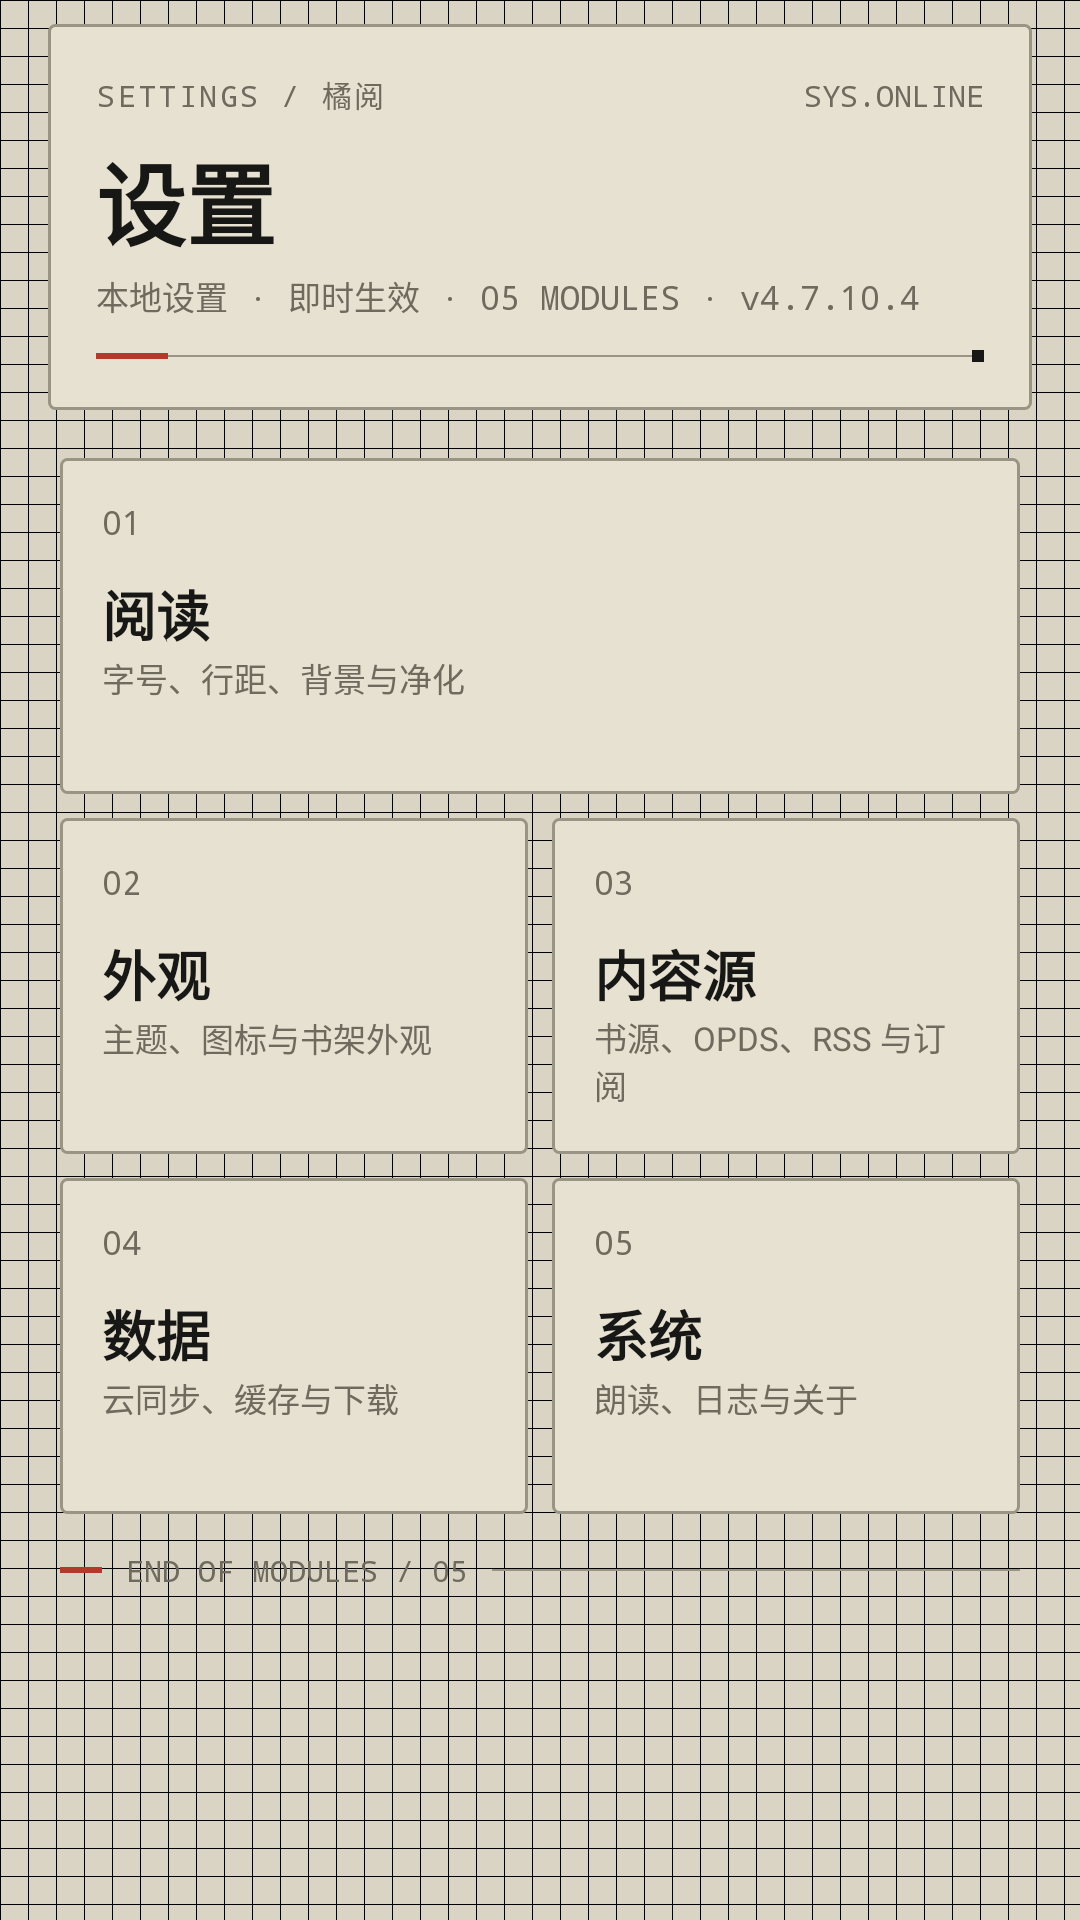

Produce the Android XML layout that renders to this screen, including the resource entries it uses.
<!-- AndroidManifest.xml: application theme AppTheme.Light -->
<!-- res/layout/view_settings_header.xml -->
<?xml version="1.0" encoding="utf-8"?>
<LinearLayout xmlns:android="http://schemas.android.com/apk/res/android"
    android:layout_width="match_parent"
    android:layout_height="wrap_content"
    android:orientation="vertical"
    android:paddingStart="16dp"
    android:paddingTop="8dp"
    android:paddingEnd="16dp"
    android:paddingBottom="12dp">

    <LinearLayout
        android:layout_width="match_parent"
        android:layout_height="wrap_content"
        android:background="@drawable/bg_juyue_panel"
        android:orientation="vertical"
        android:padding="16dp">

        <LinearLayout
            android:layout_width="match_parent"
            android:layout_height="wrap_content"
            android:orientation="horizontal">

            <TextView
                android:layout_width="wrap_content"
                android:layout_height="wrap_content"
                android:fontFamily="monospace"
                android:letterSpacing="0.08"
                android:text="SETTINGS / 橘阅"
                android:textColor="@color/juyue_secondary_ink"
                android:textSize="10sp" />

            <Space
                android:layout_width="0dp"
                android:layout_height="1dp"
                android:layout_weight="1" />

            <TextView
                android:layout_width="wrap_content"
                android:layout_height="wrap_content"
                android:fontFamily="monospace"
                android:text="SYS.ONLINE"
                android:textColor="@color/juyue_secondary_ink"
                android:textSize="10sp" />
        </LinearLayout>

        <TextView
            android:layout_width="wrap_content"
            android:layout_height="wrap_content"
            android:layout_marginTop="6dp"
            android:text="设置"
            android:textColor="@color/juyue_ink"
            android:textSize="30sp"
            android:textStyle="bold" />

        <TextView
            android:layout_width="wrap_content"
            android:layout_height="wrap_content"
            android:layout_marginTop="2dp"
            android:fontFamily="monospace"
            android:text="本地设置 · 即时生效 · 05 MODULES · v4.7.10.4"
            android:textColor="@color/juyue_secondary_ink"
            android:textSize="11sp" />

        <LinearLayout
            android:layout_width="match_parent"
            android:layout_height="4dp"
            android:layout_marginTop="10dp"
            android:gravity="center_vertical"
            android:orientation="horizontal">

            <View
                android:layout_width="24dp"
                android:layout_height="2dp"
                android:background="@color/juyue_accent" />

            <View
                android:layout_width="0dp"
                android:layout_height="0.5dp"
                android:layout_weight="1"
                android:background="@color/juyue_divider" />

            <View
                android:layout_width="4dp"
                android:layout_height="4dp"
                android:background="@color/juyue_ink" />
        </LinearLayout>
    </LinearLayout>

    <GridLayout
        android:layout_width="match_parent"
        android:layout_height="wrap_content"
        android:layout_marginTop="12dp"
        android:columnCount="2"
        android:rowCount="3">

        <LinearLayout
            android:id="@+id/card_read"
            android:layout_width="0dp"
            android:layout_height="112dp"
            android:layout_columnSpan="2"
            android:layout_columnWeight="1"
            android:layout_margin="4dp"
            android:background="@drawable/bg_juyue_panel"
            android:clickable="true"
            android:focusable="true"
            android:orientation="vertical"
            android:padding="14dp">

            <TextView
                android:layout_width="wrap_content"
                android:layout_height="wrap_content"
                android:fontFamily="monospace"
                android:text="01"
                android:textColor="@color/juyue_secondary_ink"
                android:textSize="11sp" />

            <TextView
                android:layout_width="wrap_content"
                android:layout_height="wrap_content"
                android:layout_marginTop="10dp"
                android:text="阅读"
                android:textColor="@color/juyue_ink"
                android:textSize="18sp"
                android:textStyle="bold" />

            <TextView
                android:layout_width="wrap_content"
                android:layout_height="wrap_content"
                android:text="字号、行距、背景与净化"
                android:textColor="@color/juyue_secondary_ink"
                android:textSize="11sp" />
        </LinearLayout>

        <LinearLayout
            android:id="@+id/card_display"
            android:layout_width="0dp"
            android:layout_height="112dp"
            android:layout_columnWeight="1"
            android:layout_margin="4dp"
            android:background="@drawable/bg_juyue_panel"
            android:clickable="true"
            android:focusable="true"
            android:orientation="vertical"
            android:padding="14dp">

            <TextView
                android:layout_width="wrap_content"
                android:layout_height="wrap_content"
                android:fontFamily="monospace"
                android:text="02"
                android:textColor="@color/juyue_secondary_ink"
                android:textSize="11sp" />

            <TextView
                android:layout_width="wrap_content"
                android:layout_height="wrap_content"
                android:layout_marginTop="10dp"
                android:text="外观"
                android:textColor="@color/juyue_ink"
                android:textSize="18sp"
                android:textStyle="bold" />

            <TextView
                android:layout_width="wrap_content"
                android:layout_height="wrap_content"
                android:text="主题、图标与书架外观"
                android:textColor="@color/juyue_secondary_ink"
                android:textSize="11sp" />
        </LinearLayout>

        <LinearLayout
            android:id="@+id/card_sources"
            android:layout_width="0dp"
            android:layout_height="112dp"
            android:layout_columnWeight="1"
            android:layout_margin="4dp"
            android:background="@drawable/bg_juyue_panel"
            android:clickable="true"
            android:focusable="true"
            android:orientation="vertical"
            android:padding="14dp">

            <TextView
                android:layout_width="wrap_content"
                android:layout_height="wrap_content"
                android:fontFamily="monospace"
                android:text="03"
                android:textColor="@color/juyue_secondary_ink"
                android:textSize="11sp" />

            <TextView
                android:layout_width="wrap_content"
                android:layout_height="wrap_content"
                android:layout_marginTop="10dp"
                android:text="内容源"
                android:textColor="@color/juyue_ink"
                android:textSize="18sp"
                android:textStyle="bold" />

            <TextView
                android:layout_width="wrap_content"
                android:layout_height="wrap_content"
                android:text="书源、OPDS、RSS 与订阅"
                android:textColor="@color/juyue_secondary_ink"
                android:textSize="11sp" />
        </LinearLayout>

        <LinearLayout
            android:id="@+id/card_data"
            android:layout_width="0dp"
            android:layout_height="112dp"
            android:layout_columnWeight="1"
            android:layout_margin="4dp"
            android:background="@drawable/bg_juyue_panel"
            android:clickable="true"
            android:focusable="true"
            android:orientation="vertical"
            android:padding="14dp">

            <TextView
                android:layout_width="wrap_content"
                android:layout_height="wrap_content"
                android:fontFamily="monospace"
                android:text="04"
                android:textColor="@color/juyue_secondary_ink"
                android:textSize="11sp" />

            <TextView
                android:layout_width="wrap_content"
                android:layout_height="wrap_content"
                android:layout_marginTop="10dp"
                android:text="数据"
                android:textColor="@color/juyue_ink"
                android:textSize="18sp"
                android:textStyle="bold" />

            <TextView
                android:layout_width="wrap_content"
                android:layout_height="wrap_content"
                android:text="云同步、缓存与下载"
                android:textColor="@color/juyue_secondary_ink"
                android:textSize="11sp" />
        </LinearLayout>

        <LinearLayout
            android:id="@+id/card_system"
            android:layout_width="0dp"
            android:layout_height="112dp"
            android:layout_columnWeight="1"
            android:layout_margin="4dp"
            android:background="@drawable/bg_juyue_panel"
            android:clickable="true"
            android:focusable="true"
            android:orientation="vertical"
            android:padding="14dp">

            <TextView
                android:layout_width="wrap_content"
                android:layout_height="wrap_content"
                android:fontFamily="monospace"
                android:text="05"
                android:textColor="@color/juyue_secondary_ink"
                android:textSize="11sp" />

            <TextView
                android:layout_width="wrap_content"
                android:layout_height="wrap_content"
                android:layout_marginTop="10dp"
                android:text="系统"
                android:textColor="@color/juyue_ink"
                android:textSize="18sp"
                android:textStyle="bold" />

            <TextView
                android:layout_width="wrap_content"
                android:layout_height="wrap_content"
                android:text="朗读、日志与关于"
                android:textColor="@color/juyue_secondary_ink"
                android:textSize="11sp" />
        </LinearLayout>
    </GridLayout>

    <LinearLayout
        android:layout_width="match_parent"
        android:layout_height="wrap_content"
        android:layout_marginTop="8dp"
        android:layout_marginBottom="4dp"
        android:gravity="center_vertical"
        android:orientation="horizontal"
        android:paddingStart="4dp"
        android:paddingEnd="4dp">

        <View
            android:layout_width="14dp"
            android:layout_height="2dp"
            android:background="@color/juyue_accent" />

        <TextView
            android:layout_width="wrap_content"
            android:layout_height="wrap_content"
            android:layout_marginStart="8dp"
            android:fontFamily="monospace"
            android:text="END OF MODULES / 05"
            android:textColor="@color/juyue_secondary_ink"
            android:textSize="10sp" />

        <View
            android:layout_width="0dp"
            android:layout_height="0.5dp"
            android:layout_marginStart="8dp"
            android:layout_weight="1"
            android:background="@color/juyue_divider" />
    </LinearLayout>

</LinearLayout>
<!-- resources referenced by this layout -->
<resources>
  <color name="juyue_accent">#FFB33A2B</color>
  <color name="juyue_divider">#FF9A9485</color>
  <color name="juyue_ink">#FF171715</color>
  <color name="juyue_secondary_ink">#FF6F6A5E</color>
  <!-- drawable bg_juyue_panel (drawable) -->
  <?xml version="1.0" encoding="utf-8"?>
  <shape xmlns:android="http://schemas.android.com/apk/res/android"
      android:shape="rectangle">
      <solid android:color="@color/juyue_surface" />
      <stroke
          android:width="1dp"
          android:color="@color/juyue_divider" />
      <corners android:radius="2dp" />
  </shape>
  <style name="AppTheme.Light" parent="Base.AppTheme">
          <item name="actionBarStyle">@style/AppTheme.AppBarOverlay.Light</item>
      </style>
  <color name="juyue_surface">#FFE7E1D1</color>
  <style name="Base.AppTheme" parent="Theme.AppCompat.DayNight.NoActionBar">
          <item name="android:windowBackground">@drawable/bg_juyue_grid</item>
          <item name="colorPrimary">@color/primary</item>
          <item name="colorPrimaryDark">@color/primaryDark</item>
          <item name="colorAccent">@color/accent</item>
          <item name="actionOverflowMenuStyle">@style/Style.PopupMenu</item>
          <item name="android:itemTextAppearance">@style/Style.MenuItemText</item>
          <item name="android:popupMenuStyle">@style/Style.PopupMenu</item>
          <item name="android:statusBarColor">@color/transparent</item>
          <item name="android:windowDrawsSystemBarBackgrounds">true</item>
          <item name="android:windowLightStatusBar">true</item>
          <item name="android:windowLightNavigationBar">true</item>
      </style>
  <style name="AppTheme.AppBarOverlay.Light" parent="ThemeOverlay.AppCompat.Light">
          <item name="colorAccent">@color/md_grey_900</item>
      </style>
  <!-- drawable bg_juyue_grid (drawable) -->
  <?xml version="1.0" encoding="utf-8"?>
  <bitmap xmlns:android="http://schemas.android.com/apk/res/android"
      android:src="@drawable/juyue_grid_tile"
      android:tileMode="repeat" />
  <color name="primary">@color/juyue_background</color>
  <color name="primaryDark">@color/juyue_background</color>
  <color name="accent">@color/juyue_accent</color>
  <style name="Style.PopupMenu" parent="Widget.AppCompat.PopupMenu">
          <item name="android:popupBackground">@drawable/bg_popup_menu</item>
      </style>
  <style name="Style.MenuItemText" parent="@android:style/TextAppearance.Widget.IconMenu.Item">
          <item name="android:textColor">@color/menu_color_default</item>
          <item name="android:textSize">16sp</item>
      </style>
  <color name="transparent">#00000000</color>
  <!-- drawable juyue_grid_tile: png bitmap (drawable-night, 401 bytes) -->
  <color name="juyue_background">#FFD9D4C3</color>
  <color name="menu_color_default">#383838</color>
</resources>
